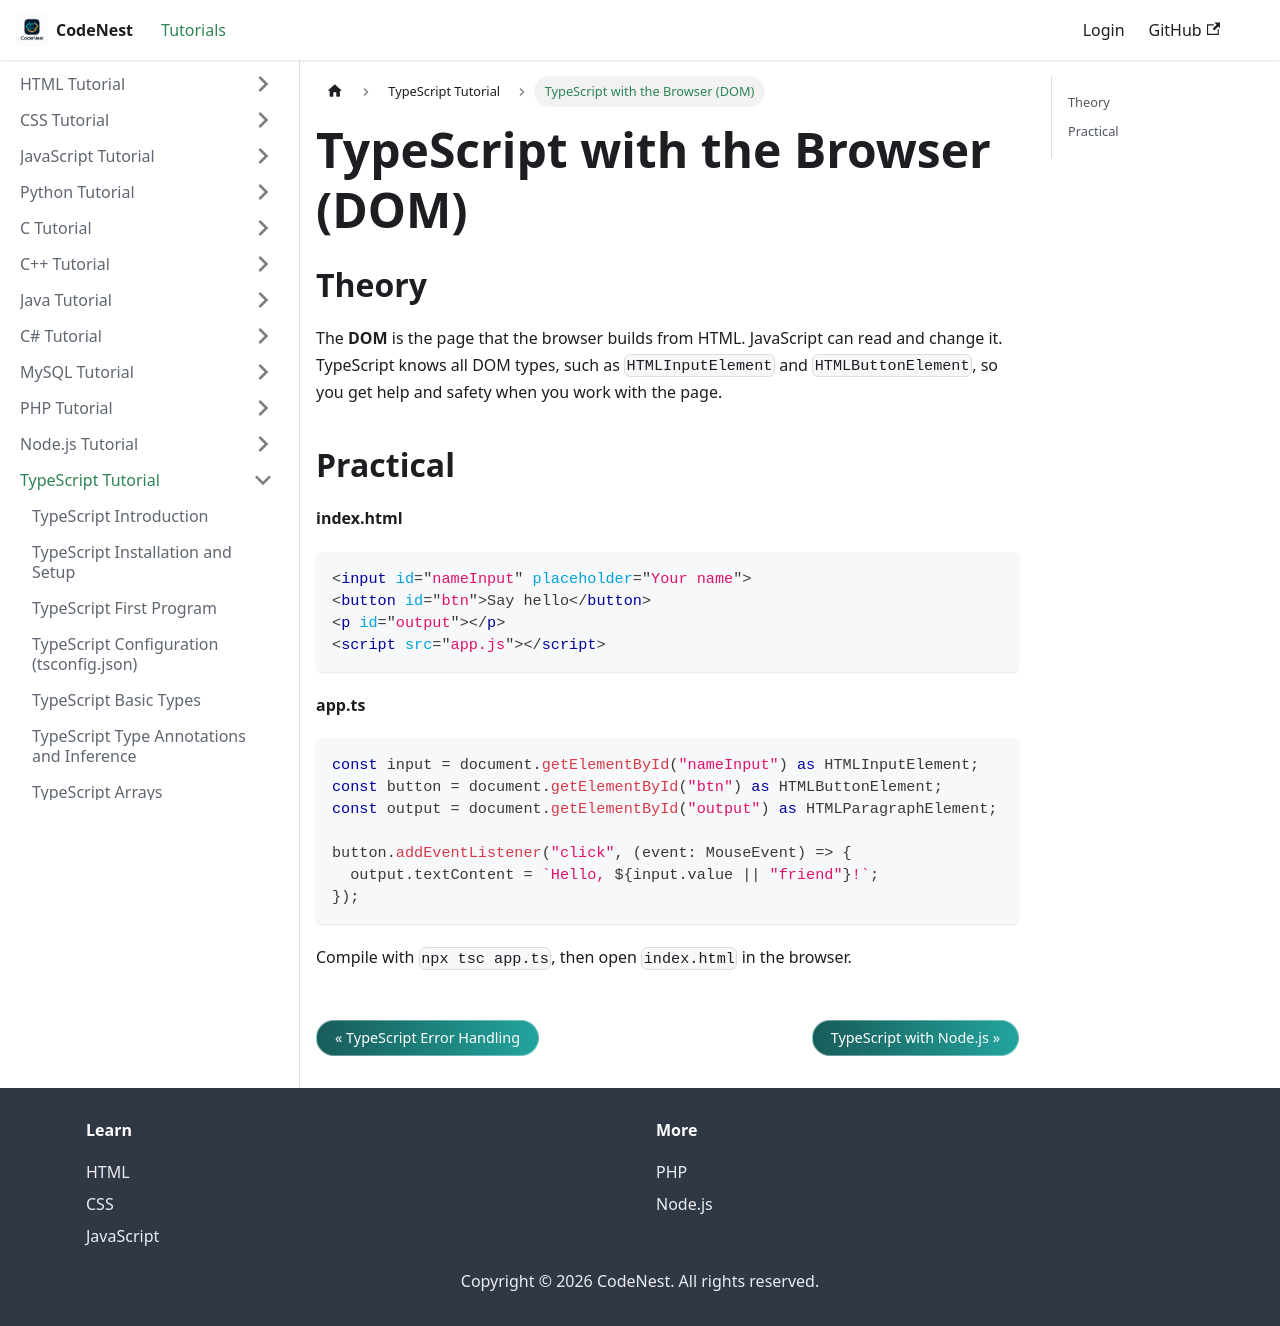

repository: adnankhan112/codenest · page: docs/typescript/dom.html · generator: docusaurus

---
title: "TypeScript with the Browser (DOM)"
sidebar_position: 32
---

# TypeScript with the Browser (DOM)

## Theory

The **DOM** is the page that the browser builds from HTML. JavaScript can read and change it. TypeScript knows all DOM types, such as `HTMLInputElement` and `HTMLButtonElement`, so you get help and safety when you work with the page.

## Practical

**index.html**

```html
<input id="nameInput" placeholder="Your name">
<button id="btn">Say hello</button>
<p id="output"></p>
<script src="app.js"></script>
```

**app.ts**

```typescript
const input = document.getElementById("nameInput") as HTMLInputElement;
const button = document.getElementById("btn") as HTMLButtonElement;
const output = document.getElementById("output") as HTMLParagraphElement;

button.addEventListener("click", (event: MouseEvent) => {
  output.textContent = `Hello, ${input.value || "friend"}!`;
});
```

Compile with `npx tsc app.ts`, then open `index.html` in the browser.
